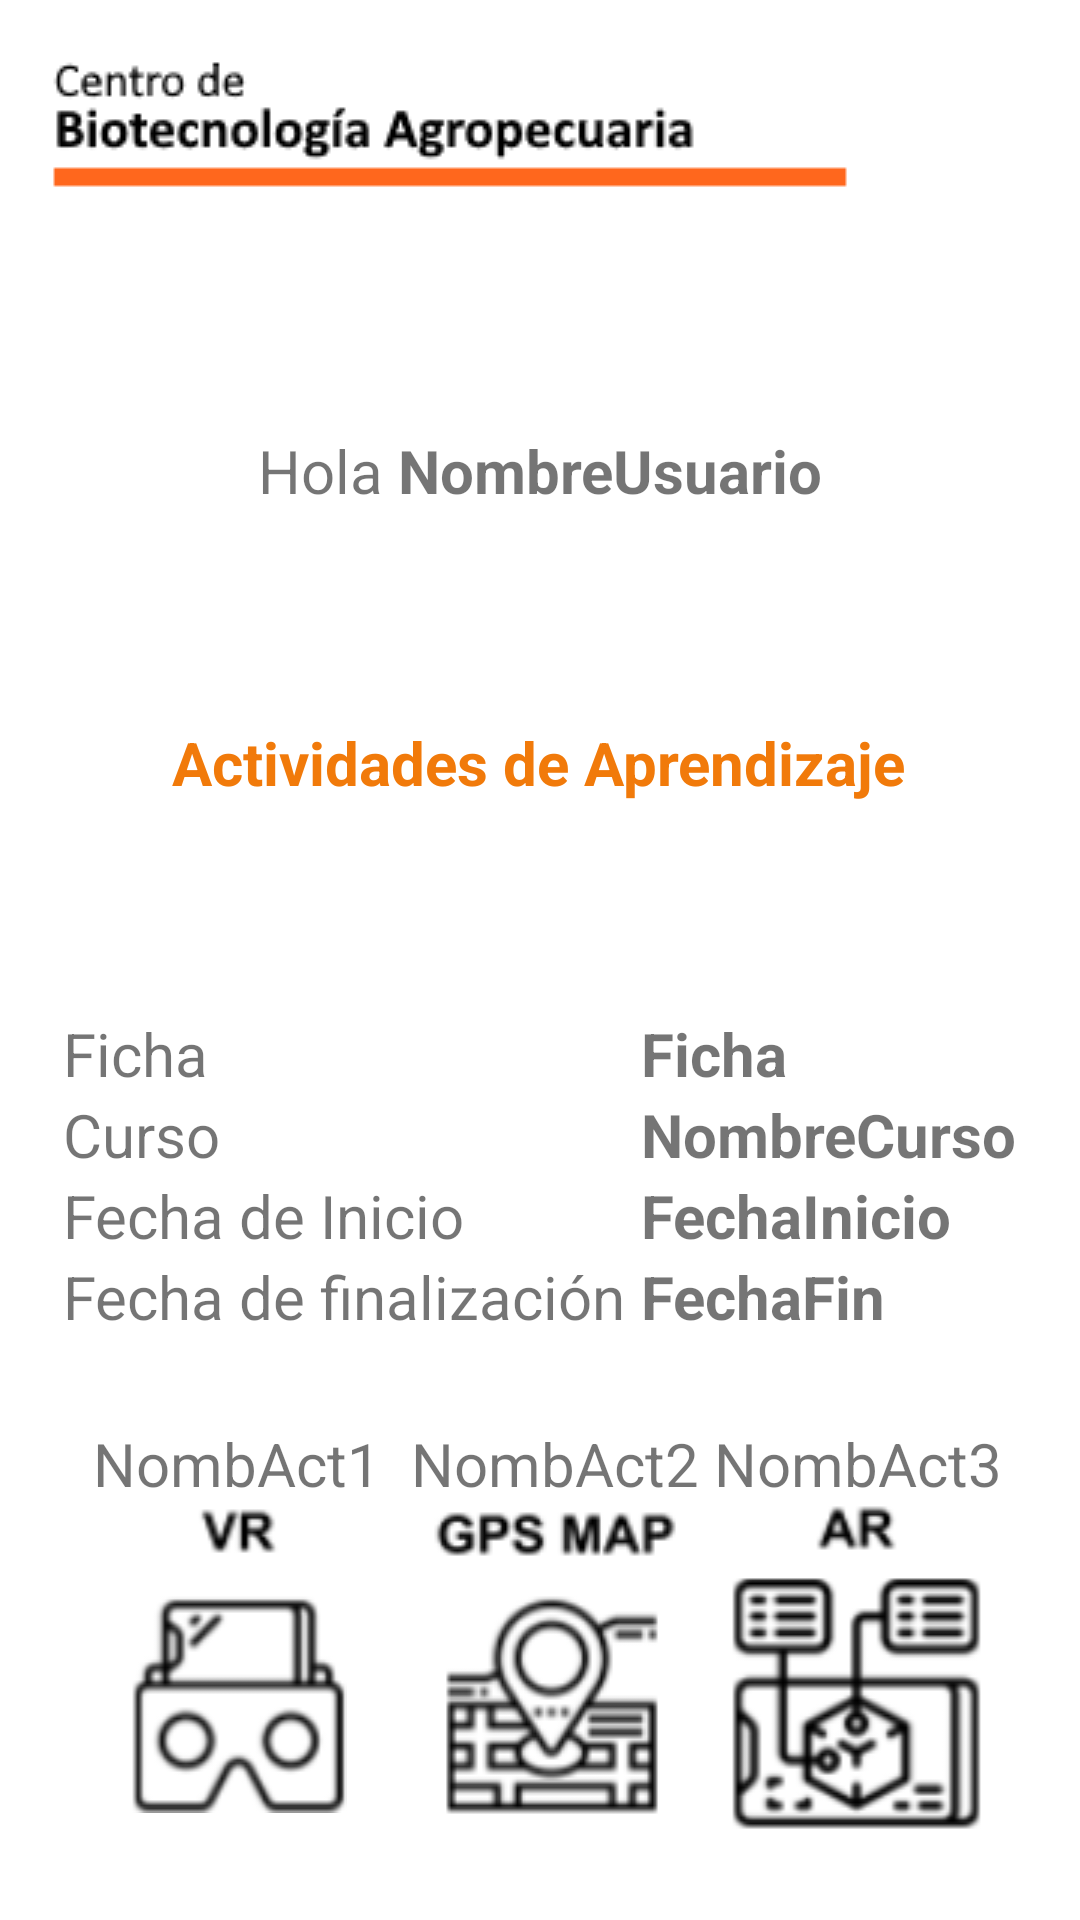

Produce the Android XML layout that renders to this screen, including the resource entries it uses.
<!-- AndroidManifest.xml: application theme Theme.Spitnt2 -->
<!-- res/layout/activity_sesion.xml -->
<?xml version="1.0" encoding="utf-8"?>
<androidx.constraintlayout.widget.ConstraintLayout xmlns:android="http://schemas.android.com/apk/res/android"
    xmlns:app="http://schemas.android.com/apk/res-auto"
    xmlns:tools="http://schemas.android.com/tools"
    android:layout_width="match_parent"
    android:layout_height="match_parent"
    tools:context=".SesionActivity">

    <TextView
        android:id="@+id/textView3"
        android:layout_width="wrap_content"
        android:layout_height="wrap_content"
        android:text="Actividades de Aprendizaje"
        android:textColor="?android:attr/colorMultiSelectHighlight"
        android:textColorLink="@color/teal_700"
        android:textSize="20sp"
        android:textStyle="bold"
        app:layout_constraintBottom_toTopOf="@+id/tableLayout"
        app:layout_constraintEnd_toEndOf="parent"
        app:layout_constraintHorizontal_bias="0.496"
        app:layout_constraintStart_toStartOf="parent"
        app:layout_constraintTop_toBottomOf="@+id/tableRow" />

    <ImageView
        android:id="@+id/imageView5"
        android:layout_width="wrap_content"
        android:layout_height="wrap_content"
        android:layout_marginStart="8dp"
        android:layout_marginTop="16dp"
        app:layout_constraintStart_toStartOf="parent"
        app:layout_constraintTop_toTopOf="parent"
        app:srcCompat="@drawable/encabezado" />

    <TableLayout
        android:id="@+id/tableLayout"
        android:layout_width="wrap_content"
        android:layout_height="wrap_content"
        android:layout_marginBottom="124dp"
        app:layout_constraintBottom_toBottomOf="parent"
        app:layout_constraintEnd_toEndOf="parent"
        app:layout_constraintHorizontal_bias="0.5"
        app:layout_constraintStart_toStartOf="parent"
        app:layout_constraintTop_toBottomOf="@+id/textView3">

        <TableRow
            android:layout_width="match_parent"
            android:layout_height="match_parent">

            <TextView
                android:id="@+id/textView4"
                android:layout_width="wrap_content"
                android:layout_height="wrap_content"
                android:text="Ficha "
                android:textSize="20sp" />

            <TextView
                android:id="@+id/textView5"
                android:layout_width="wrap_content"
                android:layout_height="wrap_content"
                android:text="Ficha"
                android:textSize="20sp"
                android:textStyle="bold" />
        </TableRow>

        <TableRow
            android:layout_width="match_parent"
            android:layout_height="match_parent">

            <TextView
                android:id="@+id/textView7"
                android:layout_width="wrap_content"
                android:layout_height="wrap_content"
                android:text="Curso "
                android:textSize="20sp" />

            <TextView
                android:id="@+id/textView8"
                android:layout_width="wrap_content"
                android:layout_height="wrap_content"
                android:text="NombreCurso"
                android:textSize="20sp"
                android:textStyle="bold" />
        </TableRow>

        <TableRow
            android:layout_width="match_parent"
            android:layout_height="match_parent">

            <TextView
                android:id="@+id/textView10"
                android:layout_width="wrap_content"
                android:layout_height="wrap_content"
                android:text="Fecha de Inicio "
                android:textSize="20sp" />

            <TextView
                android:id="@+id/textView9"
                android:layout_width="wrap_content"
                android:layout_height="wrap_content"
                android:text="FechaInicio"
                android:textSize="20sp"
                android:textStyle="bold" />
        </TableRow>

        <TableRow
            android:layout_width="match_parent"
            android:layout_height="match_parent">

            <TextView
                android:id="@+id/textView12"
                android:layout_width="wrap_content"
                android:layout_height="wrap_content"
                android:text="Fecha de finalización "
                android:textSize="20sp" />

            <TextView
                android:id="@+id/textView11"
                android:layout_width="wrap_content"
                android:layout_height="wrap_content"
                android:text="FechaFin"
                android:textSize="20sp"
                android:textStyle="bold" />
        </TableRow>
    </TableLayout>

    <TableLayout
        android:layout_width="wrap_content"
        android:layout_height="wrap_content"
        app:layout_constraintBottom_toBottomOf="parent"
        app:layout_constraintEnd_toEndOf="parent"
        app:layout_constraintHorizontal_bias="0.5"
        app:layout_constraintStart_toStartOf="parent"
        app:layout_constraintTop_toBottomOf="@+id/tableLayout">

        <TableRow
            android:layout_width="match_parent"
            android:layout_height="match_parent">

            <TextView
                android:id="@+id/textView16"
                android:layout_width="wrap_content"
                android:layout_height="wrap_content"
                android:text=" NombAct1 "
                android:textSize="20sp" />

            <TextView
                android:id="@+id/textView15"
                android:layout_width="wrap_content"
                android:layout_height="wrap_content"
                android:text=" NombAct2 "
                android:textSize="20sp" />

            <TextView
                android:id="@+id/textView14"
                android:layout_width="wrap_content"
                android:layout_height="wrap_content"
                android:text="NombAct3"
                android:textSize="20sp" />
        </TableRow>

        <TableRow
            android:layout_width="match_parent"
            android:layout_height="match_parent">

            <ImageView
                android:id="@+id/imageView8"
                android:layout_width="wrap_content"
                android:layout_height="wrap_content"
                app:srcCompat="@drawable/vr" />

            <ImageView
                android:id="@+id/imageView7"
                android:layout_width="wrap_content"
                android:layout_height="wrap_content"
                app:srcCompat="@drawable/gps_map" />

            <ImageView
                android:id="@+id/imageView6"
                android:layout_width="wrap_content"
                android:layout_height="wrap_content"
                app:srcCompat="@drawable/ar" />
        </TableRow>

        <TableRow
            android:layout_width="match_parent"
            android:layout_height="match_parent">

        </TableRow>

        <TableRow
            android:layout_width="match_parent"
            android:layout_height="match_parent" />
    </TableLayout>

    <TableRow
        android:id="@+id/tableRow"
        android:layout_width="wrap_content"
        android:layout_height="wrap_content"
        app:layout_constraintBottom_toTopOf="@+id/textView3"
        app:layout_constraintEnd_toEndOf="parent"
        app:layout_constraintHorizontal_bias="0.5"
        app:layout_constraintStart_toStartOf="parent"
        app:layout_constraintTop_toBottomOf="@+id/imageView5">

        <TextView
            android:id="@+id/textView6"
            android:layout_width="wrap_content"
            android:layout_height="wrap_content"
            android:text="Hola "
            android:textSize="20sp" />

        <TextView
            android:id="@+id/textView13"
            android:layout_width="wrap_content"
            android:layout_height="wrap_content"
            android:text="NombreUsuario"
            android:textSize="20sp"
            android:textStyle="bold" />
    </TableRow>

</androidx.constraintlayout.widget.ConstraintLayout>
<!-- resources referenced by this layout -->
<resources>
  <!-- drawable ar: png bitmap (drawable, 7299 bytes) -->
  <!-- drawable encabezado: png bitmap (drawable, 3716 bytes) -->
  <!-- drawable gps_map: png bitmap (drawable, 7445 bytes) -->
  <!-- drawable vr: png bitmap (drawable, 4750 bytes) -->
  <style name="Theme.Spitnt2" parent="Theme.MaterialComponents.DayNight.DarkActionBar">
          
          <item name="colorPrimary">@color/purple_500</item>
          <item name="colorPrimaryVariant">@color/purple_700</item>
          <item name="colorOnPrimary">@color/white</item>
          
          <item name="colorSecondary">@color/teal_200</item>
          <item name="colorSecondaryVariant">@color/teal_700</item>
          <item name="colorOnSecondary">@color/black</item>
          
          <item name="android:statusBarColor" tools:targetApi="l">?attr/colorPrimaryVariant</item>
          
      </style>
  <!-- not gathered from this repository: default colours our renderer supplied (Android Studio template values) -->
  <color name="purple_500">#FF6200EE</color>
  <color name="purple_700">#FF3700B3</color>
  <color name="teal_200">#FF03DAC5</color>
  <color name="teal_700">#FF018786</color>
  <color name="black">#FF000000</color>
  <color name="white">#FFFFFFFF</color>
</resources>
